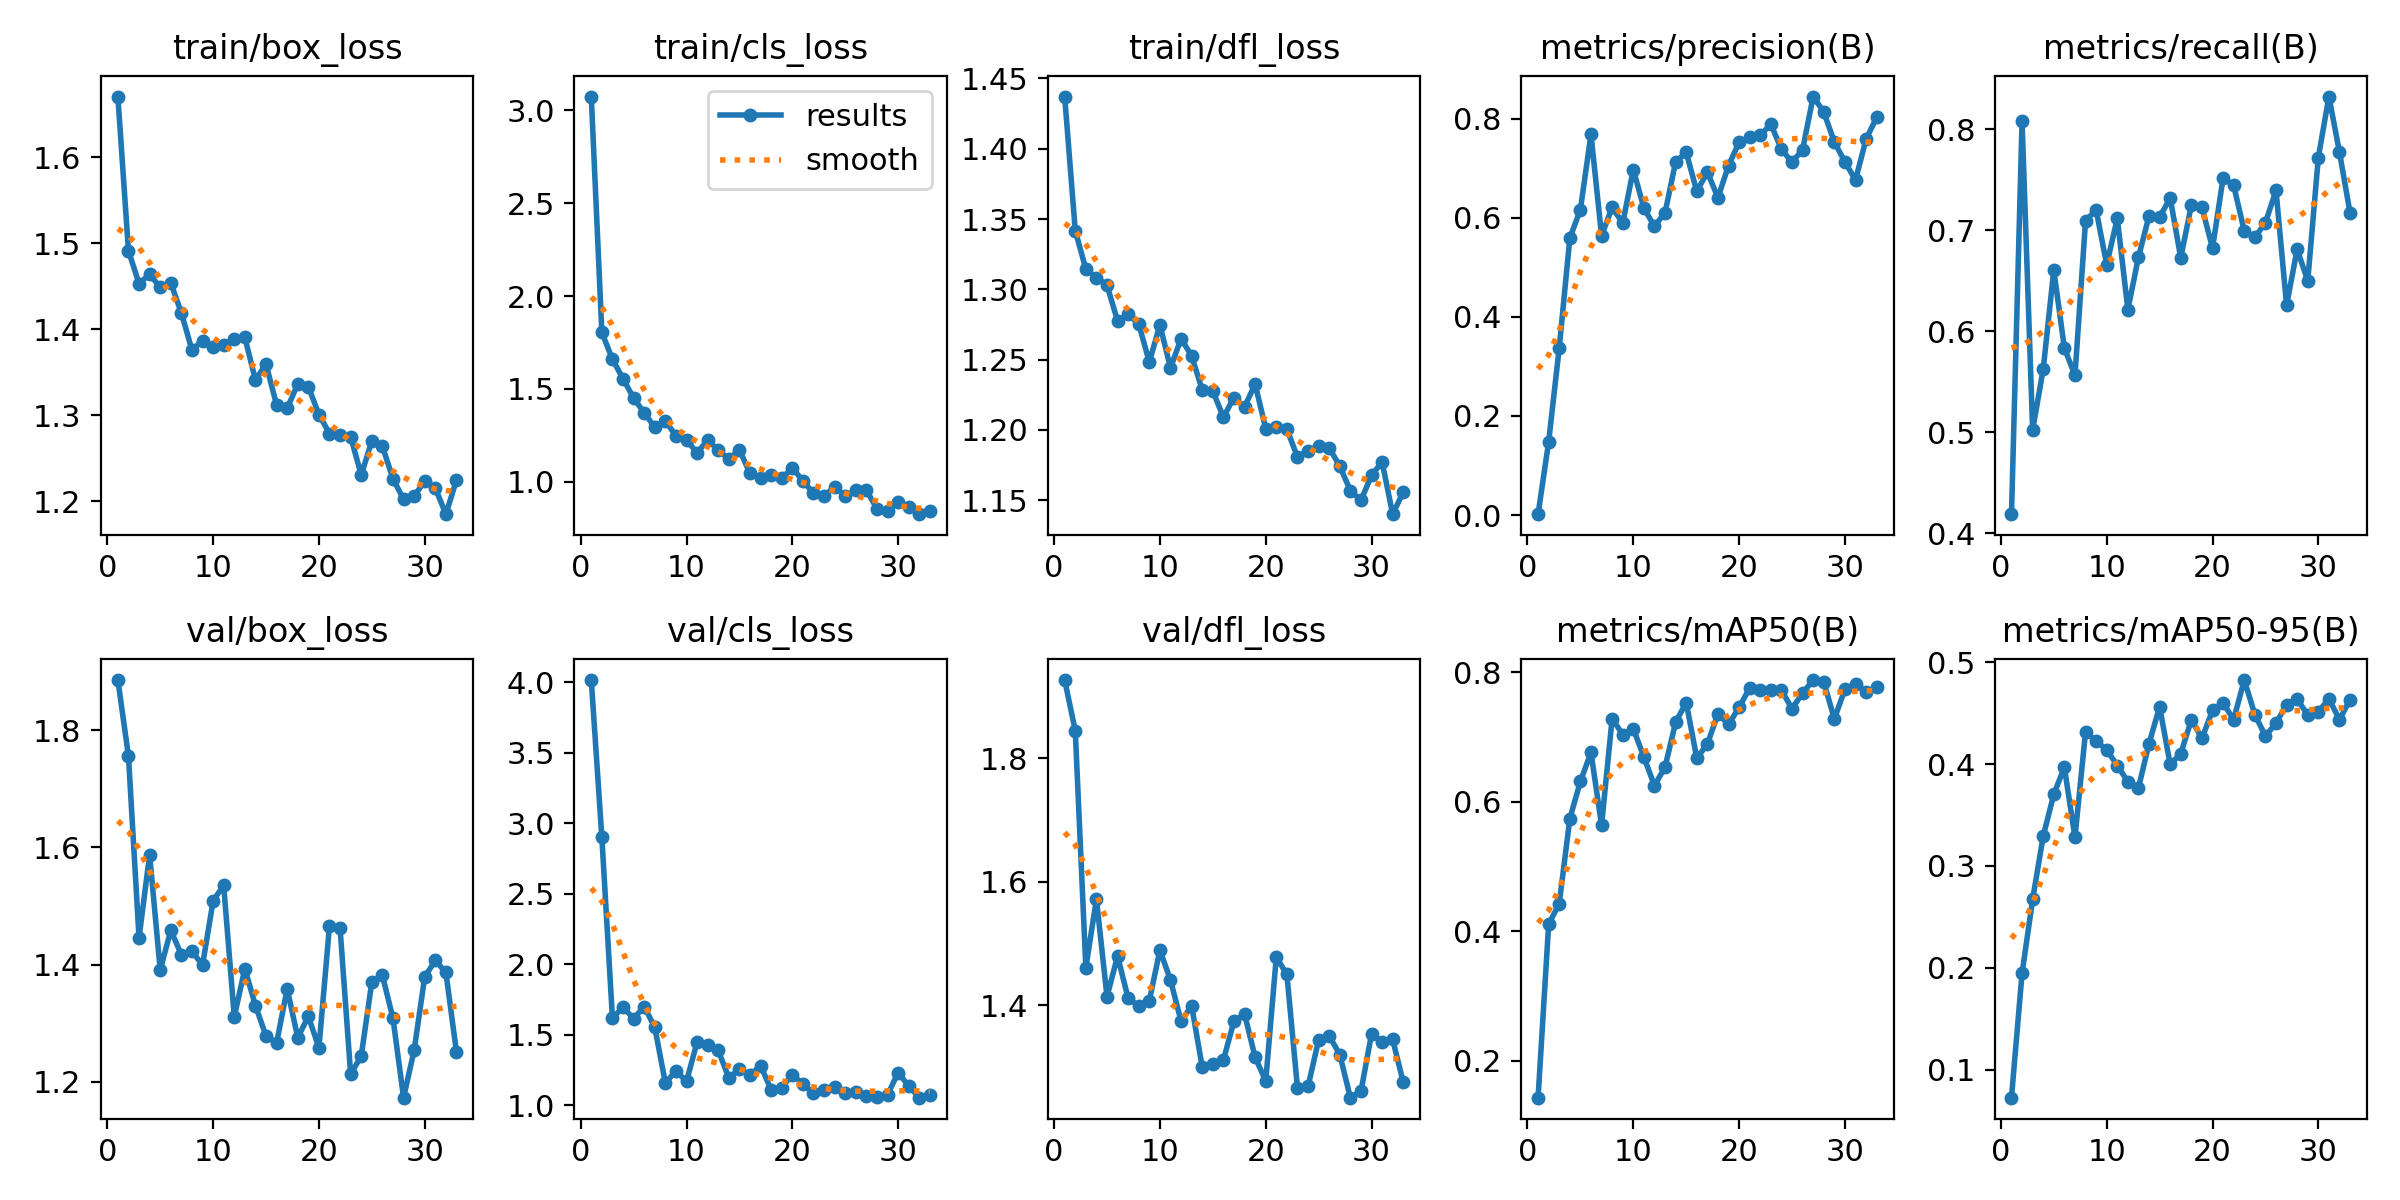

Values plotted in this chart, from the file beside it:
epoch, time, train/box_loss, train/cls_loss, train/dfl_loss, metrics/precision(B), metrics/recall(B), metrics/mAP50(B), metrics/mAP50-95(B), val/box_loss, val/cls_loss, val/dfl_loss, lr/pg0, lr/pg1, lr/pg2
1, 27.55, 1.67, 3.074, 1.437, 0.00169, 0.4188, 0.1432, 0.07244, 1.886, 4.016, 1.927, 0.0003235, 0.0003235, 0.06797
2, 43.25, 1.491, 1.804, 1.342, 0.1479, 0.8083, 0.411, 0.1946, 1.756, 2.9, 1.845, 0.0006439, 0.0006439, 0.03496
3, 52.99, 1.453, 1.66, 1.314, 0.3377, 0.5021, 0.443, 0.267, 1.445, 1.619, 1.461, 0.000951, 0.000951, 0.001931
4, 64.73, 1.464, 1.555, 1.308, 0.5591, 0.5626, 0.5742, 0.3293, 1.587, 1.697, 1.572, 0.0009406, 0.0009406, 0.0009406
5, 73.52, 1.449, 1.451, 1.303, 0.6171, 0.6607, 0.6317, 0.3703, 1.391, 1.615, 1.414, 0.0009208, 0.0009208, 0.0009208
6, 85.09, 1.454, 1.371, 1.277, 0.769, 0.5833, 0.6764, 0.3969, 1.458, 1.7, 1.48, 0.000901, 0.000901, 0.000901
7, 98.06, 1.419, 1.294, 1.282, 0.5642, 0.5563, 0.5641, 0.3281, 1.417, 1.554, 1.411, 0.0008812, 0.0008812, 0.0008812
8, 108.2, 1.376, 1.328, 1.275, 0.6214, 0.7094, 0.7289, 0.4315, 1.423, 1.159, 1.399, 0.0008614, 0.0008614, 0.0008614
9, 118.4, 1.387, 1.247, 1.248, 0.5896, 0.7204, 0.7039, 0.4224, 1.399, 1.245, 1.407, 0.0008416, 0.0008416, 0.0008416
10, 129.2, 1.38, 1.224, 1.275, 0.6976, 0.666, 0.7131, 0.414, 1.509, 1.17, 1.489, 0.0008218, 0.0008218, 0.0008218
11, 139.6, 1.382, 1.157, 1.244, 0.62, 0.712, 0.6694, 0.3985, 1.535, 1.449, 1.441, 0.000802, 0.000802, 0.000802
12, 152.3, 1.389, 1.223, 1.265, 0.5832, 0.6215, 0.6251, 0.3827, 1.311, 1.425, 1.374, 0.0007822, 0.0007822, 0.0007822
13, 162.2, 1.391, 1.172, 1.253, 0.6106, 0.6733, 0.654, 0.3765, 1.393, 1.39, 1.399, 0.0007624, 0.0007624, 0.0007624
14, 172.2, 1.341, 1.12, 1.228, 0.7131, 0.7143, 0.7231, 0.4202, 1.33, 1.195, 1.299, 0.0007426, 0.0007426, 0.0007426
15, 182.4, 1.36, 1.173, 1.228, 0.7326, 0.7132, 0.7536, 0.4562, 1.278, 1.257, 1.304, 0.0007228, 0.0007228, 0.0007228
16, 191.5, 1.312, 1.045, 1.209, 0.6537, 0.732, 0.6677, 0.3996, 1.266, 1.214, 1.311, 0.000703, 0.000703, 0.000703
17, 200.1, 1.308, 1.023, 1.223, 0.6926, 0.6728, 0.6892, 0.4103, 1.358, 1.282, 1.374, 0.0006832, 0.0006832, 0.0006832
18, 208.8, 1.336, 1.034, 1.216, 0.6411, 0.725, 0.7364, 0.4433, 1.275, 1.11, 1.385, 0.0006634, 0.0006634, 0.0006634
19, 217.8, 1.333, 1.019, 1.233, 0.7059, 0.7229, 0.7199, 0.4253, 1.311, 1.126, 1.316, 0.0006436, 0.0006436, 0.0006436
20, 226.3, 1.301, 1.074, 1.201, 0.753, 0.6824, 0.7461, 0.4526, 1.258, 1.218, 1.277, 0.0006238, 0.0006238, 0.0006238
21, 234.9, 1.279, 1.005, 1.202, 0.7629, 0.7521, 0.7761, 0.4596, 1.466, 1.15, 1.478, 0.000604, 0.000604, 0.000604
22, 244.9, 1.277, 0.9382, 1.201, 0.7671, 0.7446, 0.7725, 0.4437, 1.462, 1.087, 1.45, 0.0005842, 0.0005842, 0.0005842
23, 254.8, 1.275, 0.9236, 1.181, 0.7893, 0.6994, 0.773, 0.4825, 1.212, 1.106, 1.266, 0.0005644, 0.0005644, 0.0005644
24, 263.7, 1.231, 0.9718, 1.185, 0.7387, 0.6931, 0.7724, 0.4486, 1.244, 1.127, 1.268, 0.0005446, 0.0005446, 0.0005446
25, 272.3, 1.27, 0.9242, 1.189, 0.7128, 0.7076, 0.7441, 0.4275, 1.37, 1.086, 1.344, 0.0005248, 0.0005248, 0.0005248
26, 280.5, 1.264, 0.9532, 1.187, 0.7379, 0.7396, 0.7681, 0.44, 1.381, 1.096, 1.35, 0.000505, 0.000505, 0.000505
27, 289, 1.226, 0.9539, 1.174, 0.8453, 0.6258, 0.7883, 0.4585, 1.308, 1.064, 1.32, 0.0004852, 0.0004852, 0.0004852
28, 297.3, 1.202, 0.8547, 1.157, 0.814, 0.6813, 0.7854, 0.464, 1.173, 1.06, 1.25, 0.0004654, 0.0004654, 0.0004654
29, 305.5, 1.206, 0.8424, 1.15, 0.7533, 0.65, 0.7284, 0.448, 1.254, 1.075, 1.26, 0.0004456, 0.0004456, 0.0004456
30, 314.1, 1.223, 0.8888, 1.168, 0.7135, 0.7722, 0.7739, 0.4513, 1.379, 1.232, 1.353, 0.0004258, 0.0004258, 0.0004258
31, 322.2, 1.215, 0.8619, 1.177, 0.6765, 0.8326, 0.7826, 0.4641, 1.407, 1.138, 1.34, 0.000406, 0.000406, 0.000406
32, 330.5, 1.185, 0.8255, 1.14, 0.7595, 0.7774, 0.7702, 0.4436, 1.386, 1.055, 1.344, 0.0003862, 0.0003862, 0.0003862
33, 338.7, 1.225, 0.8399, 1.156, 0.8032, 0.7172, 0.7769, 0.4634, 1.25, 1.07, 1.275, 0.0003664, 0.0003664, 0.0003664
